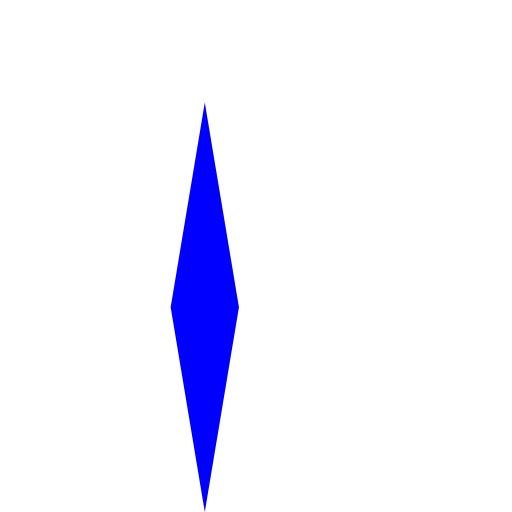
t = 0.00 s
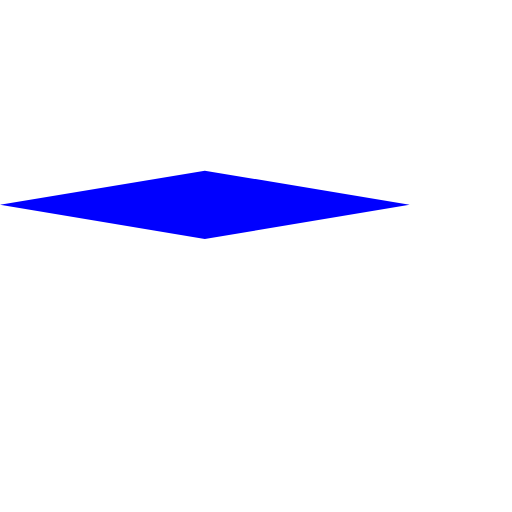
t = 0.03 s
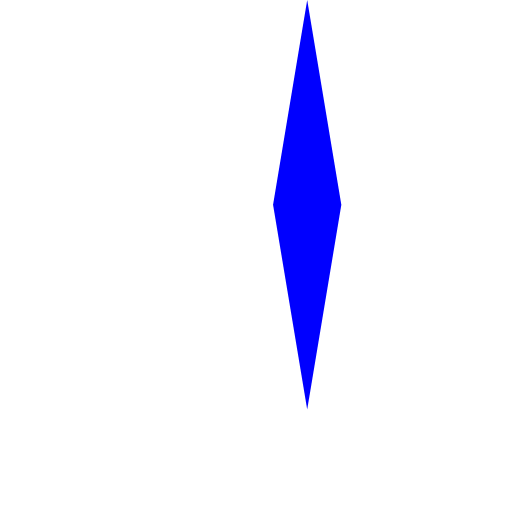
t = 0.05 s
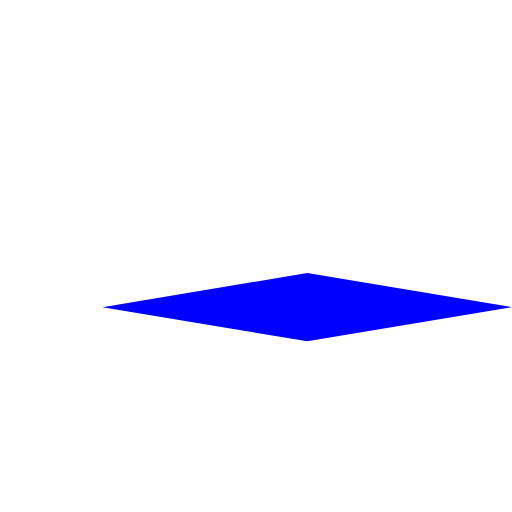
t = 0.08 s

The animated SVG that drew these frames (rendered in a browser with its animation timeline set to each time). Animation: 1 SMIL element (animateTransform=1); one cycle of 0.10 s, repeats indefinitely.

<svg width="150" height="150" viewBox="0 0 150 150"
     xmlns="http://www.w3.org/2000/svg">

    <polygon points="60,30 70,90 60,150 50,90" style="fill:blue;">
        <animateTransform attributeName="transform"
                          attributeType="XML"
                          type="rotate"
                          from="0 75 75"
                          to="360 75 75"
                          dur="100ms"
                          repeatCount="indefinite"/>
    </polygon>
</svg>